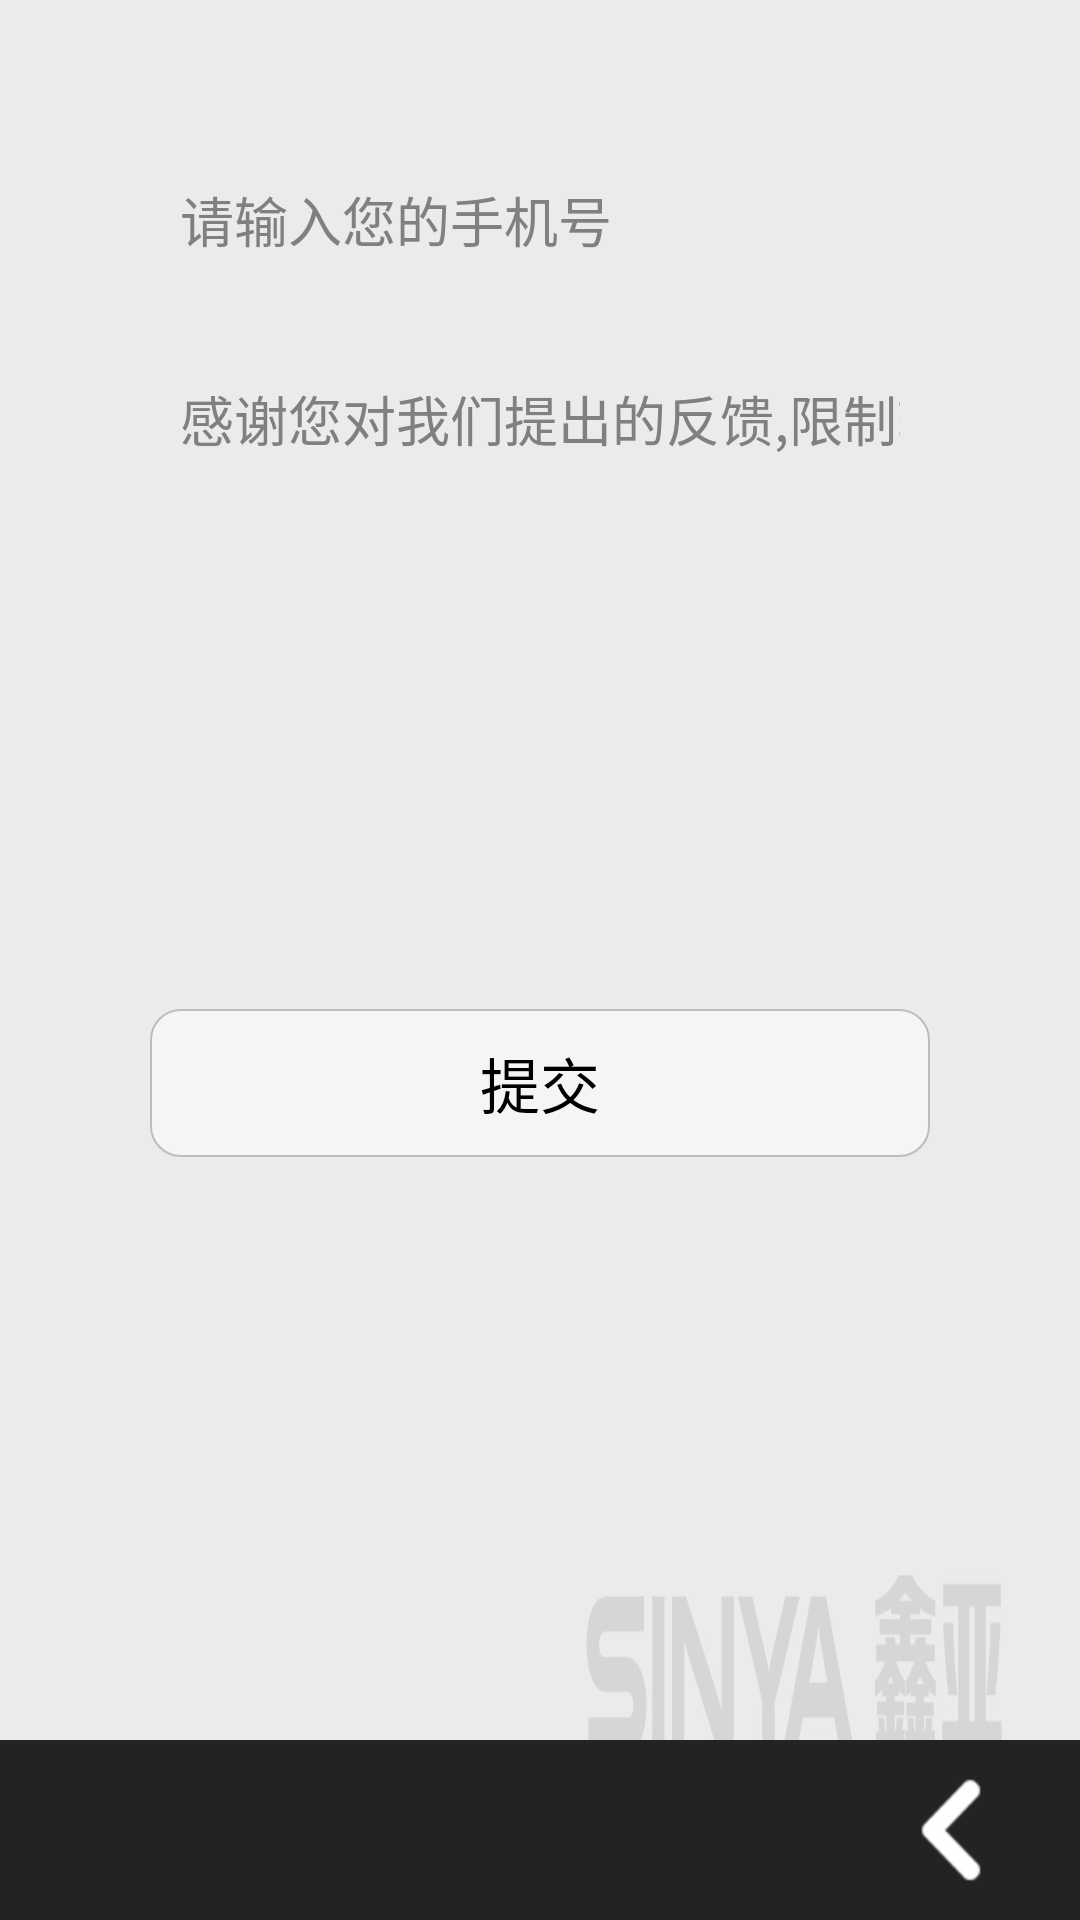

The Android layout XML behind this screen, and the referenced resources:
<!-- AndroidManifest.xml: activity theme android:Theme.Light.NoTitleBar -->
<!-- res/layout/activity_feedback.xml -->
<?xml version="1.0" encoding="utf-8"?>
<RelativeLayout xmlns:android="http://schemas.android.com/apk/res/android"
    android:layout_width="match_parent"
    android:layout_height="match_parent"
    android:background="@drawable/infocenter_backgroup" >

    <EditText
        android:id="@+id/edt_feedback_tel"
        android:layout_width="match_parent"
        android:layout_height="wrap_content"
        android:layout_marginLeft="50dp"
        android:layout_marginRight="50dp"
        android:layout_marginTop="50dp"
        android:background="@drawable/edt_teacher_msg_shape"
        android:gravity="left"
        android:hint="@string/feedback_tel_hint"
        android:inputType="phone"
        android:padding="10dp"
        android:singleLine="true"
        android:textSize="@dimen/size_2" />

    <EditText
        android:id="@+id/edt_feedback_content"
        android:layout_width="match_parent"
        android:layout_height="wrap_content"
        android:layout_below="@id/edt_feedback_tel"
        android:layout_marginLeft="50dp"
        android:layout_marginRight="50dp"
        android:layout_marginTop="20dp"
        android:background="@drawable/edt_teacher_msg_shape"
        android:gravity="left"
        android:hint="@string/feedback_hint"
        android:inputType="text"
        android:maxLength="100"
        android:minHeight="200dp"
        android:padding="10dp"
        android:textSize="@dimen/size_2" />

    <Button
        android:id="@+id/btn_feedback"
        android:layout_width="match_parent"
        android:layout_height="wrap_content"
        android:layout_below="@id/edt_feedback_content"
        android:layout_marginLeft="50dp"
        android:layout_marginRight="50dp"
        android:layout_marginTop="20dp"
        android:background="@drawable/btn_submit_shape"
        android:gravity="center"
        android:onClick="onClick"
        android:padding="10dp"
        android:text="@string/submit"
        android:textSize="@dimen/size_1" />

    <RelativeLayout
        android:layout_width="match_parent"
        android:layout_height="@dimen/Bottom_Hight"
        android:layout_alignParentBottom="true"
        android:background="@color/bottom_backup" >

        <ImageButton
            android:id="@+id/ibtn_back"
            android:layout_width="wrap_content"
            android:layout_height="wrap_content"
            android:layout_alignParentRight="true"
            android:layout_centerVertical="true"
            android:background="@android:color/transparent"
            android:contentDescription="@null"
            android:onClick="onClick"
            android:paddingLeft="10sp"
            android:paddingRight="10sp"
            android:src="@drawable/bottom_back" />
    </RelativeLayout>

</RelativeLayout>
<!-- resources referenced by this layout -->
<resources>
  <color name="bottom_backup">#222325</color>
  <dimen name="Bottom_Hight">60sp</dimen>
  <dimen name="size_1">20sp</dimen>
  <dimen name="size_2">18sp</dimen>
  <!-- drawable bottom_back (drawable) -->
  <?xml version="1.0" encoding="utf-8"?>
  <selector xmlns:android="http://schemas.android.com/apk/res/android" >
      
      <item
          android:state_pressed="true"
          android:drawable="@drawable/back_down"></item>
      <item android:drawable="@drawable/back"></item>
  
  </selector>
  <!-- drawable btn_submit_shape (drawable) -->
  <?xml version="1.0" encoding="utf-8"?>
  <selector xmlns:android="http://schemas.android.com/apk/res/android">
  
      <item android:state_pressed="false"><shape>
              <solid android:color="#7FFFFFFF" />
  
              <stroke android:width="0.7dp" android:color="#bdbdbd" />
  
              <corners android:radius="10dp" />
          </shape></item>
      <item android:state_pressed="true"><shape>
              <solid android:color="@color/gray" />
  
              <stroke android:width="0.7dp" android:color="#bdbdbd" />
  
              <corners android:radius="10dp" />
          </shape></item>
  
  </selector>
  <!-- drawable infocenter_backgroup: jpg bitmap (drawable-xxhdpi, 97021 bytes) -->
  <string name="feedback_hint">感谢您对我们提出的反馈,限制输入100字以内</string>
  <string name="feedback_tel_hint">请输入您的手机号</string>
  <string name="submit">提交</string>
  <!-- drawable back_down: png bitmap (drawable-hdpi, 5138 bytes) -->
  <!-- drawable back: png bitmap (drawable-hdpi, 3664 bytes) -->
  <color name="gray">#cccccc</color>
</resources>
